Photos from the image-classification dataset "dataset_v1_new" in the GitHub repository Shinecchi/HairBaldness. Its 6 classes are: bald, balding, healthy, mild thinning, moderate thinning, severe thinning.

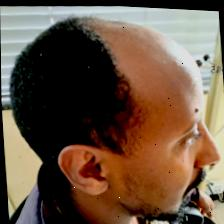
Label: severe thinning

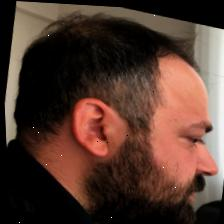
Label: mild thinning

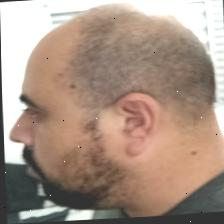
Label: moderate thinning

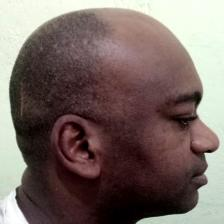
Label: balding

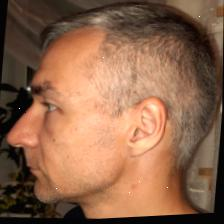
Label: healthy

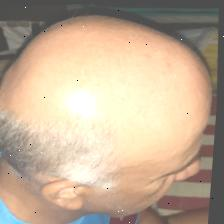
Label: bald
